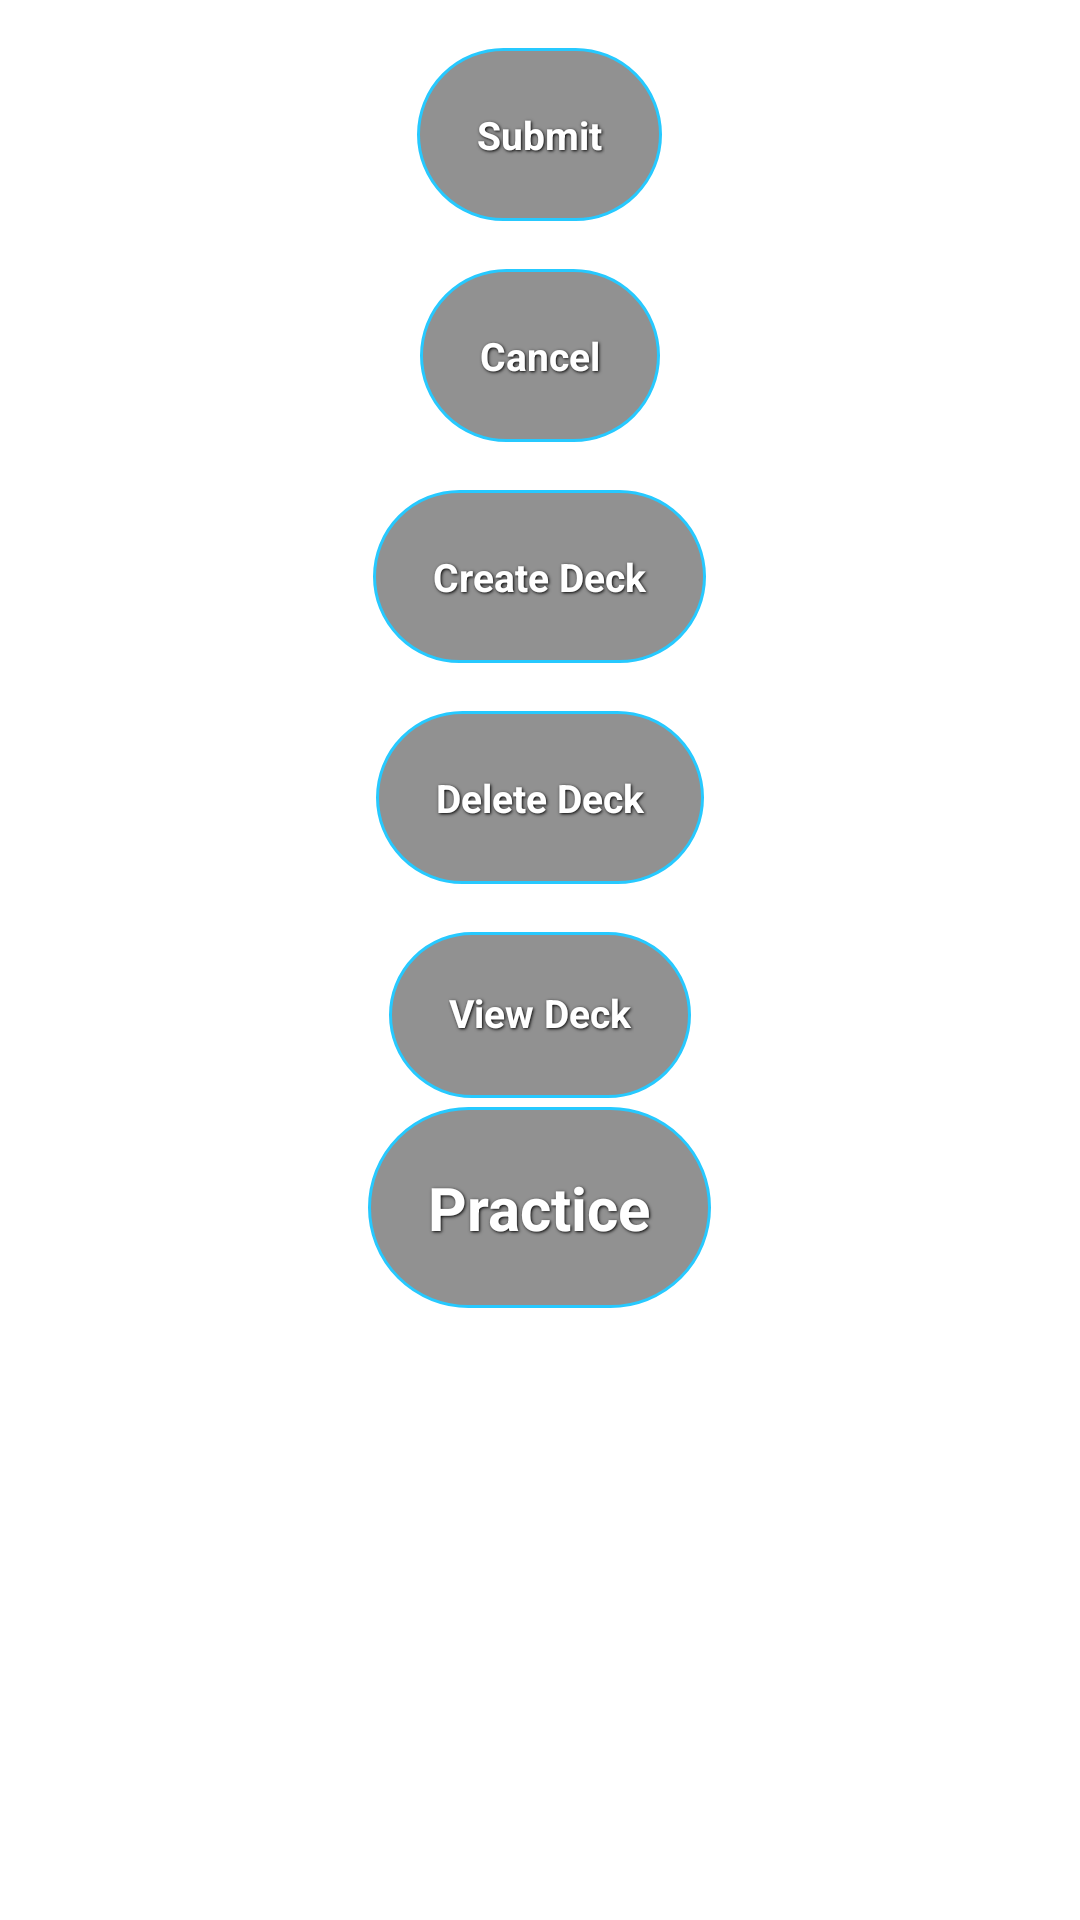

Reconstruct the res/layout file that produces this screen, plus the resources it refers to.
<!-- AndroidManifest.xml: application theme AppTheme -->
<!-- res/layout/custom_xml_views.xml -->
<?xml version="1.0" encoding="utf-8"?>

<LinearLayout xmlns:android="http://schemas.android.com/apk/res/android"
    android:layout_width="match_parent"
    android:layout_height="match_parent"
    android:orientation="vertical" >
    
    <Button
        android:id="@+id/submitBtn"
        android:layout_marginTop="@dimen/activity_vertical_margin"
        android:layout_gravity="center"
        android:layout_width="wrap_content"
        android:layout_height="wrap_content"
        android:background="@drawable/navigation_btn"
        style="@style/SmallButtonTextStyle"
        android:text="@string/submit"/>
    
    <Button
        android:id="@+id/cancelBtn"
        android:layout_marginTop="@dimen/activity_vertical_margin"
        android:layout_gravity="center"
        android:layout_width="wrap_content"
        android:layout_height="wrap_content"
        android:background="@drawable/navigation_btn"
        style="@style/SmallButtonTextStyle"
        android:text="@string/cancel"/>
    
    <Button
        android:id="@+id/createNewBtn"
        android:layout_marginTop="@dimen/activity_vertical_margin"
        android:layout_gravity="center"
        android:layout_width="wrap_content"
        android:layout_height="wrap_content"
        android:background="@drawable/navigation_btn"
        style="@style/SmallButtonTextStyle"
        android:text="Create Deck"/>
    
    <Button
        android:id="@+id/deleteOldBtn"
        android:layout_marginTop="@dimen/activity_vertical_margin"
        android:layout_gravity="center"
        android:layout_width="wrap_content"
        android:layout_height="wrap_content"
        android:background="@drawable/navigation_btn"
        style="@style/SmallButtonTextStyle"
        android:text="Delete Deck"/>
    
    <Button
        android:id="@+id/viewListBtn"
        android:layout_marginTop="@dimen/activity_vertical_margin"
        android:layout_gravity="center"
        android:layout_width="wrap_content"
        android:layout_height="wrap_content"
        android:includeFontPadding="false"
        android:background="@drawable/navigation_btn"
        style="@style/SmallButtonTextStyle"
        android:text="View Deck"/>
    
    <Button
        android:id="@+id/practiceBtn"
        style="@style/ButtonTextStyle"
        android:layout_width="wrap_content"
        android:layout_height="wrap_content"
        android:layout_gravity="center"
        android:background="@drawable/navigation_btn"
        android:text="Practice" />
    
    <TextView
        android:id="@+id/gameOverText"
        android:layout_gravity="center"
        android:gravity="center"
        android:textColor="@android:color/white"
        android:layout_width="wrap_content"
        android:layout_height="wrap_content" />
    
    <TextView
        android:id="@+id/textQuestion"
        android:layout_gravity="center"
        android:gravity="center"
        android:textColor="@android:color/white"
        android:layout_width="wrap_content"
        android:layout_height="wrap_content" />
    
    <ImageView
        android:id="@+id/imageQ"
        android:contentDescription="FG Group"
        android:layout_width="125dip"
        android:layout_height="125dip"
        android:layout_gravity="center" />
    

</LinearLayout>
<!-- resources referenced by this layout -->
<resources>
  <dimen name="activity_vertical_margin">16dp</dimen>
  <!-- drawable navigation_btn (drawable) -->
  <?xml version="1.0" encoding="utf-8"?>
  
  
  <selector xmlns:android="http://schemas.android.com/apk/res/android">
      <item android:state_pressed="true" >
          <shape>
              <solid android:color="@color/light_blue" />
              <corners android:radius="35dp" />
          </shape>
          <padding 
                  android:left="@dimen/btn_padding"
                  android:right="@dimen/btn_padding"
                  android:top="@dimen/btn_padding"
                  android:bottom="@dimen/btn_padding"               
                  />
      </item>
      <item>
          <shape>
              <solid android:color="@color/gray" />
              <stroke
                  android:width="1dp"
                  android:color="@color/light_blue" />
              <corners android:radius="35dp" />
              <padding 
                  android:left="@dimen/btn_padding"
                  android:right="@dimen/btn_padding"
                  android:top="@dimen/btn_padding"
                  android:bottom="@dimen/btn_padding"               
                  />
          </shape>
      </item>
  </selector>
  <string name="cancel">Cancel</string>
  <string name="submit">Submit</string>
  <style name="ButtonTextStyle" parent="AppTheme">
      	<item name="android:layout_width">fill_parent</item>
      	<item name="android:layout_height">wrap_content</item>
      	<item name="android:textColor">#ffffff</item>
      	
      	<item name="android:gravity">center</item>
     		<item name="android:layout_margin">3dp</item>
      	<item name="android:textSize">20sp</item>
     	    <item name="android:textStyle">bold</item>
     	    
      	<item name="android:shadowColor">#000000</item>
      	<item name="android:shadowDx">1</item>
      	<item name="android:shadowDy">1</item>
      	<item name="android:shadowRadius">2</item>
  	</style>
  <style name="SmallButtonTextStyle" parent="AppTheme">
      	<item name="android:layout_width">fill_parent</item>
      	<item name="android:layout_height">wrap_content</item>
      	<item name="android:textColor">#ffffff</item>
      	
      	<item name="android:gravity">center</item>
     		
      	<item name="android:textSize">13sp</item>
     	    <item name="android:textStyle">bold</item>
     	   
      	<item name="android:shadowColor">#000000</item>
      	<item name="android:shadowDx">1</item>
      	<item name="android:shadowDy">1</item>
      	<item name="android:shadowRadius">2</item>
      	
  	</style>
  <style name="AppTheme" parent="AppBaseTheme">
          
      </style>
  <color name="light_blue">#26C9FF</color>
  <dimen name="btn_padding">20dp</dimen>
  <color name="gray">#919191</color>
  <style name="AppBaseTheme" parent="android:Theme.Light">
          
      </style>
</resources>
